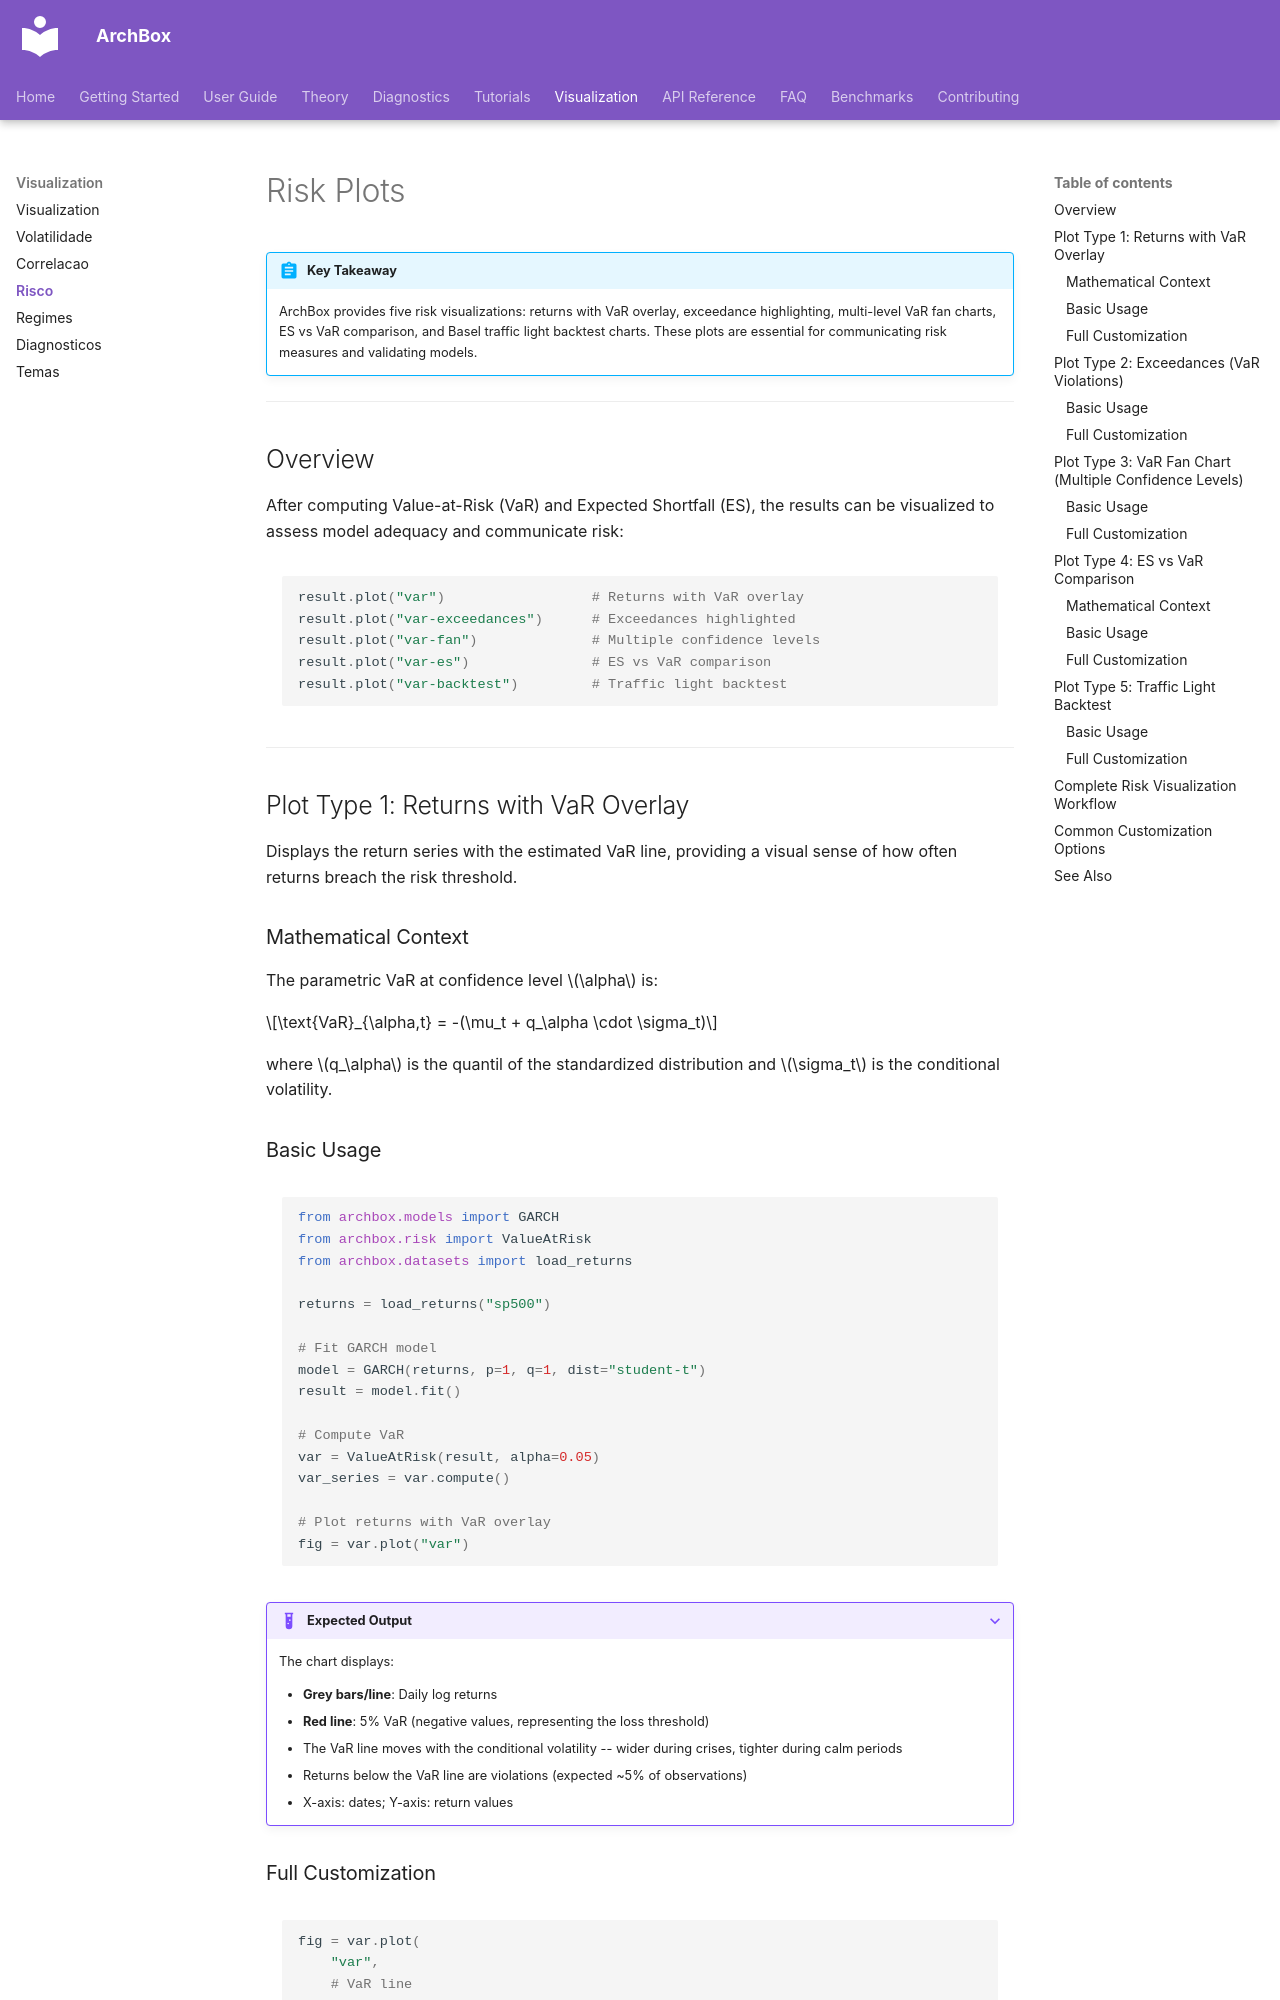

repository: ArchBox-GARCH-Models/archbox · page: visualization/risk-plots/index.html · generator: mkdocs

---
title: "Risk Plots"
description: "Risk visualization: VaR overlay, exceedances, VaR fan chart, ES vs VaR comparison, and traffic light backtest"
---

# Risk Plots

!!! abstract "Key Takeaway"
    ArchBox provides five risk visualizations: returns with VaR overlay, exceedance highlighting, multi-level VaR fan charts, ES vs VaR comparison, and Basel traffic light backtest charts. These plots are essential for communicating risk measures and validating models.

---

## Overview

After computing Value-at-Risk (VaR) and Expected Shortfall (ES), the results can be visualized to assess model adequacy and communicate risk:

```python
result.plot("var")                  # Returns with VaR overlay
result.plot("var-exceedances")      # Exceedances highlighted
result.plot("var-fan")              # Multiple confidence levels
result.plot("var-es")               # ES vs VaR comparison
result.plot("var-backtest")         # Traffic light backtest
```

---

## Plot Type 1: Returns with VaR Overlay

Displays the return series with the estimated VaR line, providing a visual sense of how often returns breach the risk threshold.

### Mathematical Context

The parametric VaR at confidence level $\alpha$ is:

$$\text{VaR}_{\alpha,t} = -(\mu_t + q_\alpha \cdot \sigma_t)$$

where $q_\alpha$ is the quantil of the standardized distribution and $\sigma_t$ is the conditional volatility.

### Basic Usage

```python
from archbox.models import GARCH
from archbox.risk import ValueAtRisk
from archbox.datasets import load_returns

returns = load_returns("sp500")

# Fit GARCH model
model = GARCH(returns, p=1, q=1, dist="student-t")
result = model.fit()

# Compute VaR
var = ValueAtRisk(result, alpha=0.05)
var_series = var.compute()

# Plot returns with VaR overlay
fig = var.plot("var")
```

??? example "Expected Output"
    The chart displays:

    - **Grey bars/line**: Daily log returns
    - **Red line**: 5% VaR (negative values, representing the loss threshold)
    - The VaR line moves with the conditional volatility -- wider during crises, tighter during calm periods
    - Returns below the VaR line are violations (expected ~5% of observations)
    - X-axis: dates; Y-axis: return values
